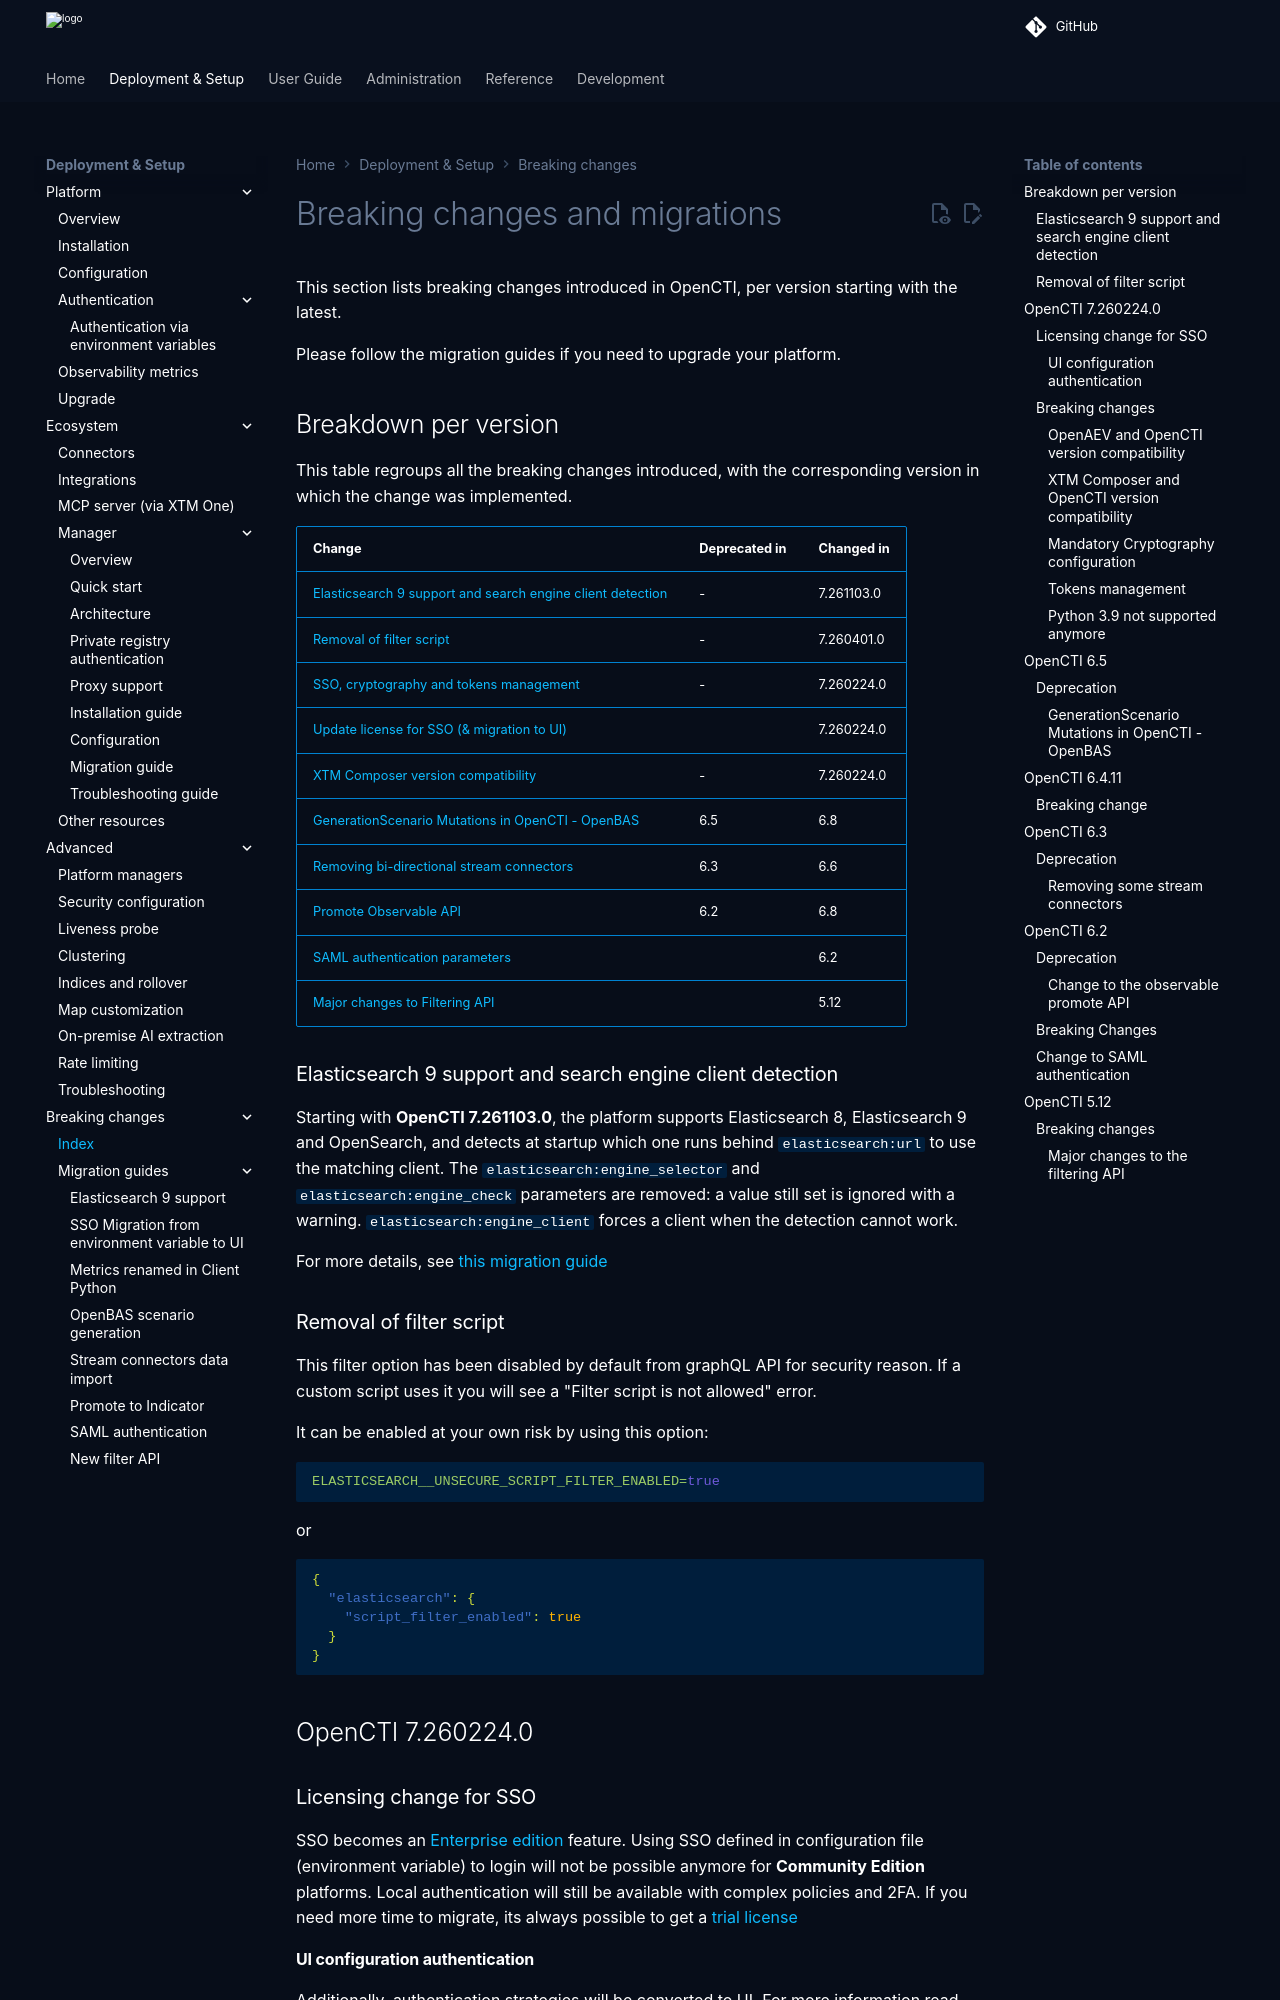

repository: OpenCTI-Platform/opencti · page: 7.261117.0/deployment/breaking-changes/index.html · generator: mkdocs

# Breaking changes and migrations

This section lists breaking changes introduced in OpenCTI, per version starting with the latest.

Please follow the migration guides if you need to upgrade your platform. 

## Breakdown per version

This table regroups all the breaking changes introduced, with the corresponding version in which the change was implemented.

| Change                                                                                                              | Deprecated in | Changed in |
|:--------------------------------------------------------------------------------------------------------------------|:--------------|:-----------|
| [Elasticsearch 9 support and search engine client detection](#elasticsearch-9)                                      | -             | 7.261103.0 |
| [Removal of filter script](#filter-script-api)                                                                      | -             | 7.260401.0 |
| [SSO, cryptography and tokens management](#cryptography-and-tokens-management)                                      | -             | 7.260224.0 |
| [Update license for SSO (& migration to UI)](#SSO-update-license)                                                   |               | 7.260224.0 |
| [XTM Composer version compatibility](#xtm-composer-version-compatibility)                                           | -             | 7.260224.0 |
| [GenerationScenario Mutations in OpenCTI - OpenBAS](#generation-scenario-mutation-openti-openbas-with-placeholders) | 6.5           | 6.8        |
| [Removing bi-directional stream connectors](#removing-some-stream-connectors)                                       | 6.3           | 6.6        |
| [Promote Observable API](#change-to-the-observable-promote-API)                                                     | 6.2           | 6.8        |
| [SAML authentication parameters](#change-to-SAML-authentication)                                                    |               | 6.2        |
| [Major changes to Filtering API](#new-filtering-API)                                                                |               | 5.12       |

<a id="elasticsearch-9"></a>
### Elasticsearch 9 support and search engine client detection
Starting with **OpenCTI 7.261103.0**, the platform supports Elasticsearch 8, Elasticsearch 9 and OpenSearch, and detects
at startup which one runs behind `elasticsearch:url` to use the matching client. The `elasticsearch:engine_selector`
and `elasticsearch:engine_check` parameters are removed: a value still set is ignored with a warning.
`elasticsearch:engine_client` forces a client when the detection cannot work.

For more details, see [this migration guide](breaking-changes/elasticsearch-9-support.md)

<a id="filter-script-api"></a>
### Removal of filter script
This filter option has been disabled by default from graphQL API for security reason.
If a custom script uses it you will see a "Filter script is not allowed" error.

It can be enabled at your own risk by using this option:
```shell
ELASTICSEARCH__UNSECURE_SCRIPT_FILTER_ENABLED=true
```
or
```json
{
  "elasticsearch": {
    "script_filter_enabled": true
  }
}
```


<a id="cryptography-and-tokens-management"></a>
## OpenCTI 7.260224.0

<a id="SSO-update-license"></a>
